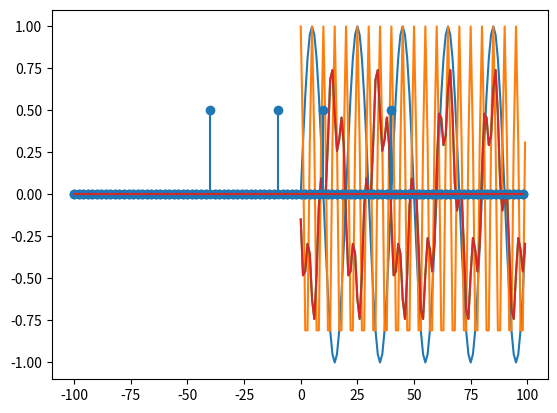

Reproduce this figure in Python.
import numpy as np
import matplotlib.pyplot as plt

from scipy import signal

cf1 = 10     # continum frequency of signal 1
cf2 = 40     # continum frequency of signal 2

sf = 200     # sampling frequency

w1 = 2.0*np.pi*cf1/sf  # discrete frequency of signal 1 
w2 = 2.0*np.pi*cf2/sf  # discrete frequency of signal 2

ns = int(2.0*np.pi/w1 * 2.0*np.pi/w2)  # computing total samples in fundamental period

n = np.arange(ns)

x1 = np.sin(w1*n)
x2 = np.cos(w2*n)

plt.plot(n, x1)
plt.plot(n, x2)
plt.show()

# Convolution in time domain

yt = signal.convolve(x1, x2, "same")

# Convolution in frequency domain

yf = signal.fftconvolve(x1, x2, "same")

plt.plot(yt)
plt.plot(yf)

plt.show()

f = np.fft.fftfreq(ns, 1/sf)

plt.stem(f, np.abs(np.fft.fft(x1)) / ns)
plt.stem(f, np.abs(np.fft.fft(x2)) / ns)
plt.show()

